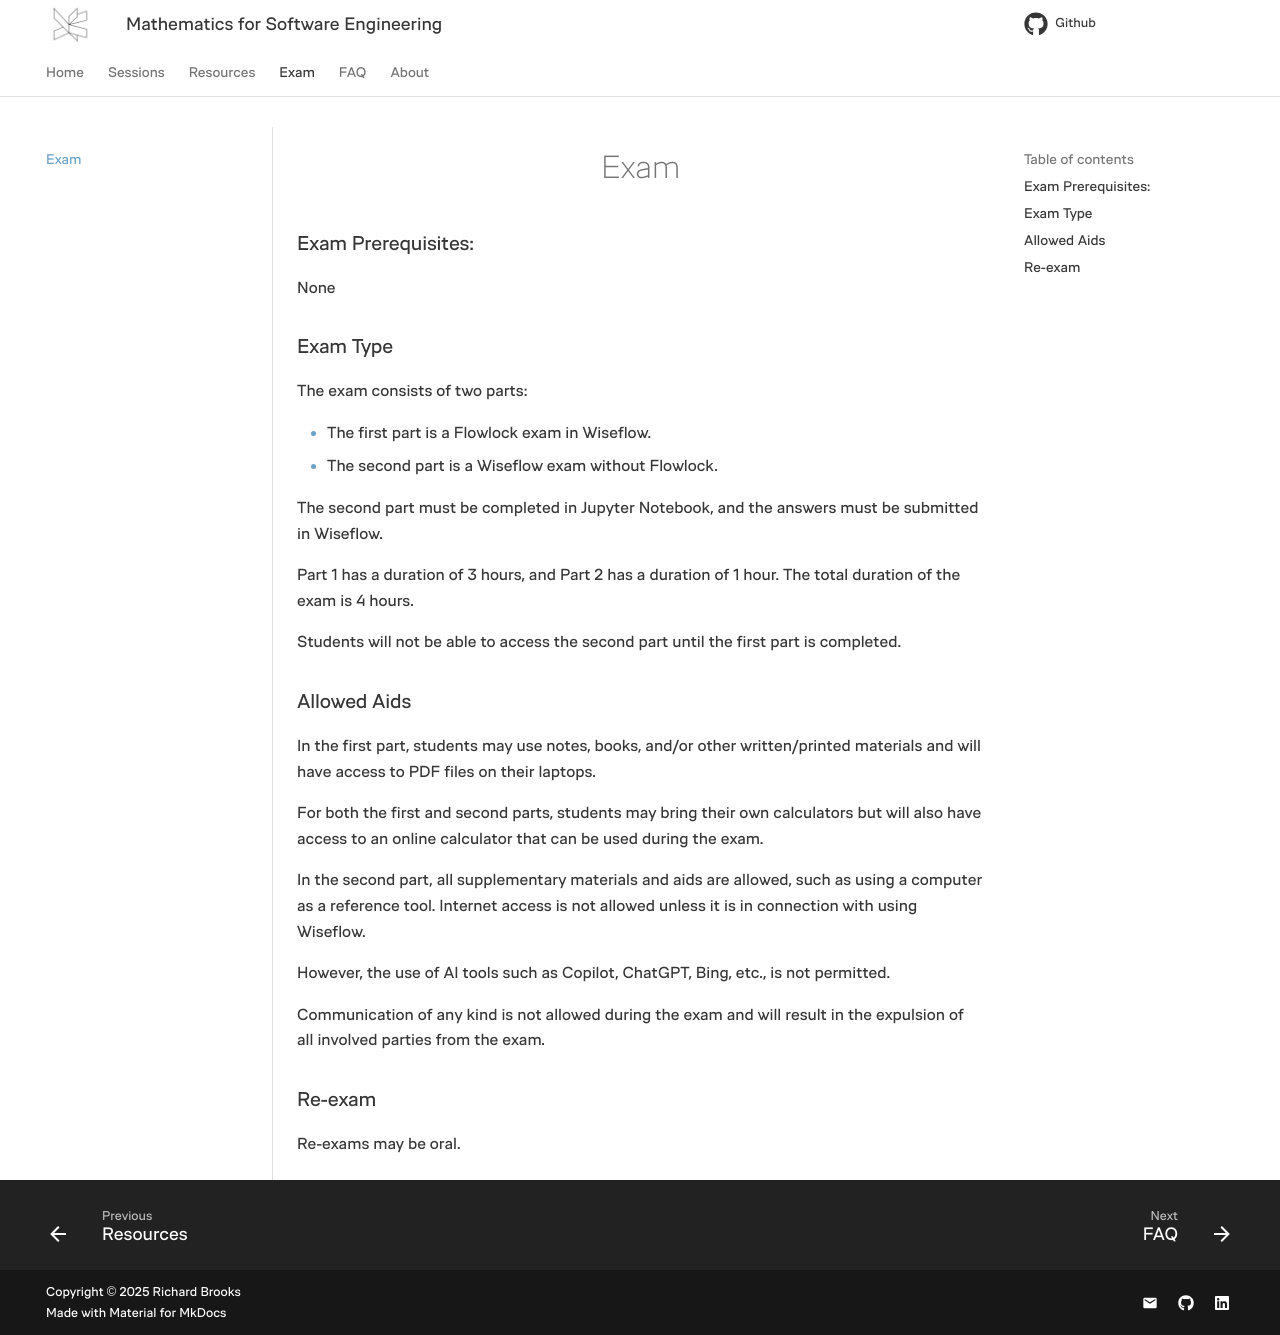

repository: RBrooksDK/MSE1_25 · page: pages/exam/index.html · generator: mkdocs

<h1 align="center">Exam</h1>

### Exam Prerequisites: 
None

### Exam Type
The exam consists of two parts:

- The first part is a Flowlock exam in Wiseflow.
- The second part is a Wiseflow exam without Flowlock.

The second part must be completed in Jupyter Notebook, and the answers must be submitted in Wiseflow.

Part 1 has a duration of 3 hours, and Part 2 has a duration of 1 hour. The total duration of the exam is 4 hours.

Students will not be able to access the second part until the first part is completed.

### Allowed Aids 
In the first part, students may use notes, books, and/or other written/printed materials and will have access to PDF files on their laptops.

For both the first and second parts, students may bring their own calculators but will also have access to an online calculator that can be used during the exam.

In the second part, all supplementary materials and aids are allowed, such as using a computer as a reference tool. Internet access is not allowed unless it is in connection with using Wiseflow.

However, the use of AI tools such as Copilot, ChatGPT, Bing, etc., is not permitted.

Communication of any kind is not allowed during the exam and will result in the expulsion of all involved parties from the exam.

### Re-exam
Re-exams may be oral.
